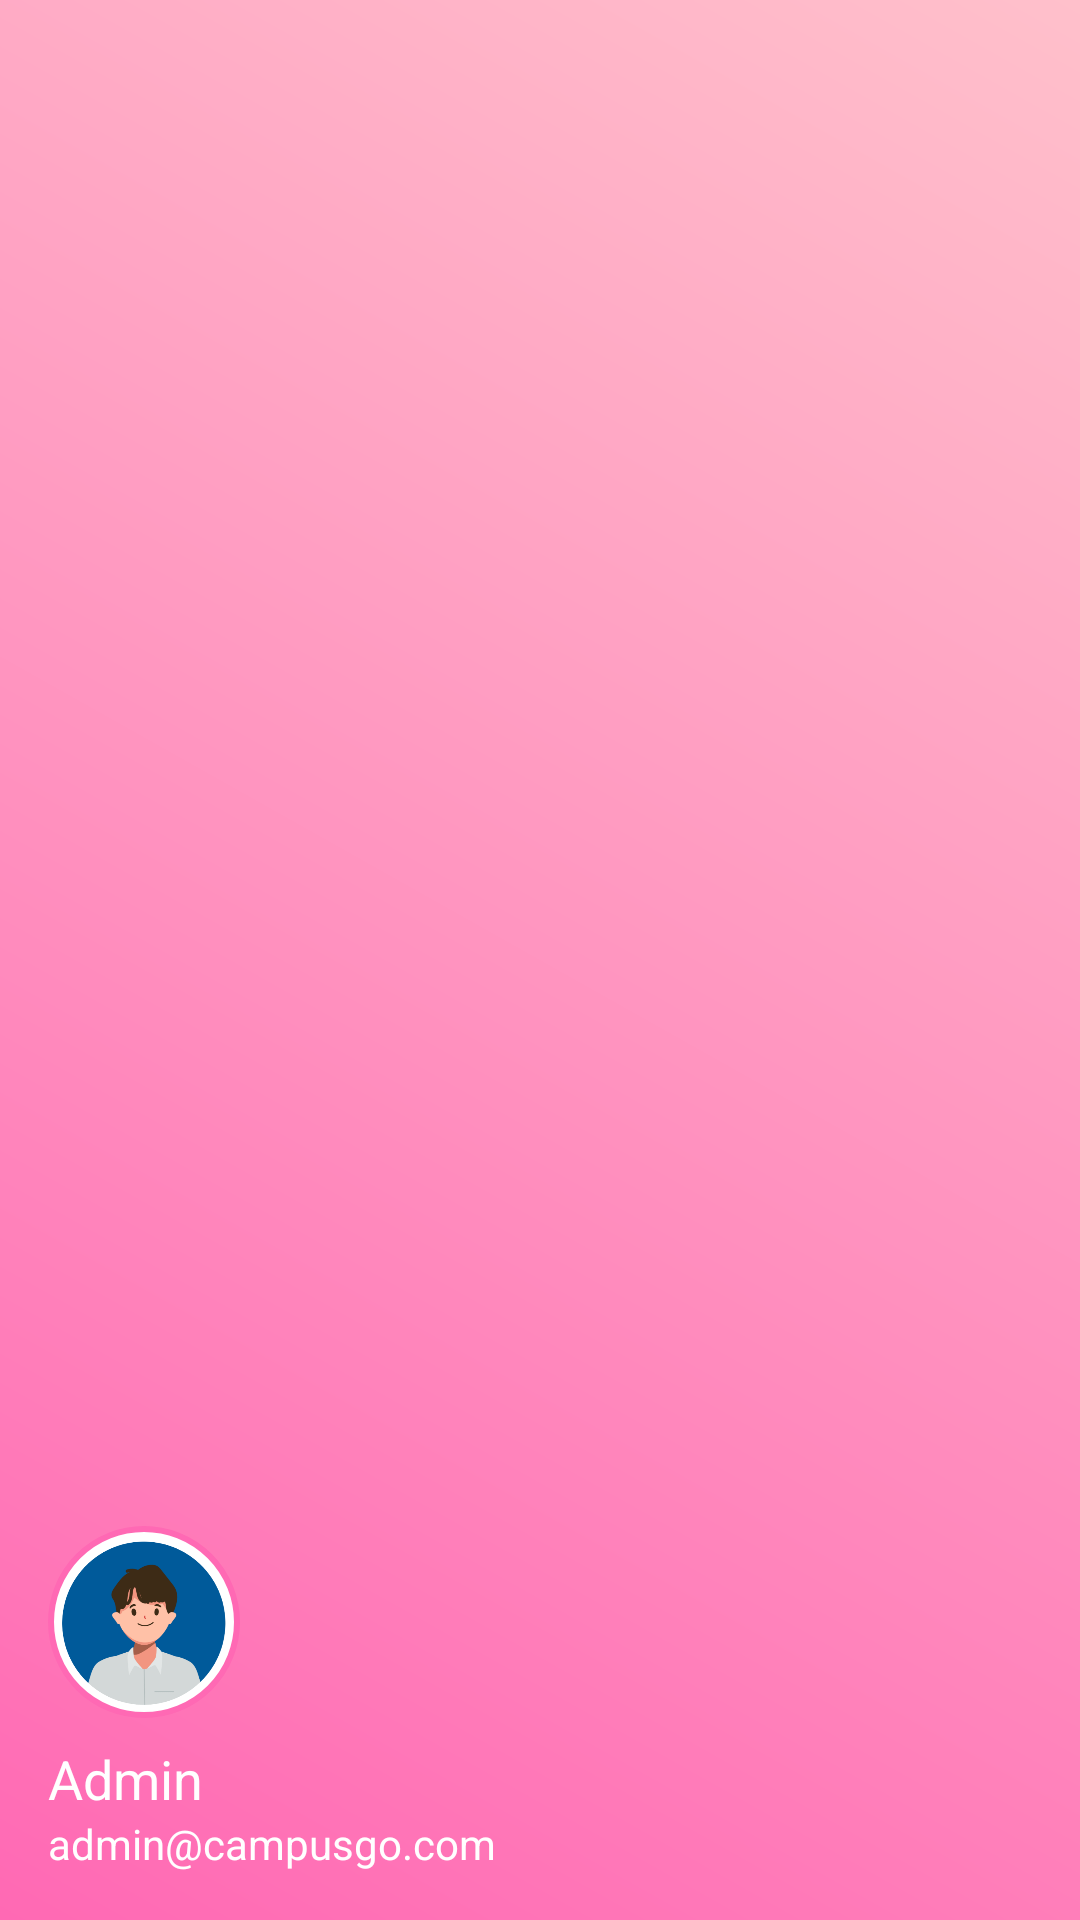

Layout XML and referenced resources for this Android screen:
<!-- AndroidManifest.xml: application theme Theme.CampusGo -->
<!-- res/layout/nav_header.xml -->
<?xml version="1.0" encoding="utf-8"?>
<LinearLayout xmlns:android="http://schemas.android.com/apk/res/android"
    android:orientation="vertical"
    android:gravity="bottom"
    android:layout_width="match_parent"
    android:layout_height="160dp"
    android:padding="16dp"
    android:background="@drawable/nav_header_background">

    <ImageView
        android:id="@+id/imageViewProfile"
        android:layout_width="64dp"
        android:layout_height="64dp"
        android:src="@drawable/human_icon"
        android:scaleType="centerCrop"
        android:background="@drawable/circle_background"
        android:padding="4dp" />

    <TextView
        android:id="@+id/textViewAdminName"
        android:layout_width="wrap_content"
        android:layout_height="wrap_content"
        android:text="Admin"
        android:textColor="#FFFFFF"
        android:textSize="18sp"
        android:layout_marginTop="8dp" />

    <TextView
        android:id="@+id/textViewAdminEmail"
        android:layout_width="wrap_content"
        android:layout_height="wrap_content"
        android:text="admin@campusgo.com"
        android:textColor="#FFFFFF"
        android:textSize="14sp" />

</LinearLayout>
<!-- resources referenced by this layout -->
<resources>
  <!-- drawable circle_background (drawable) -->
  <?xml version="1.0" encoding="utf-8"?>
  <shape xmlns:android="http://schemas.android.com/apk/res/android"
      android:shape="oval">
      <solid android:color="#FFFFFF" />
      <size
          android:width="64dp"
          android:height="64dp" />
      <stroke
          android:width="2dp"
          android:color="#FF69B4" />
  </shape>
  <!-- drawable human_icon: png bitmap (drawable, 46385 bytes) -->
  <!-- drawable nav_header_background (drawable) -->
  <layer-list xmlns:android="http://schemas.android.com/apk/res/android">
      <item>
          <shape android:shape="rectangle">
              <gradient
                  android:startColor="#FF69B4"
                  android:endColor="#FFC0CB"
                  android:angle="45"/>
          </shape>
      </item>
  </layer-list>
  <style name="Theme.CampusGo" parent="Base.Theme.CampusGo" />
  <style name="Base.Theme.CampusGo" parent="Theme.Material3.DayNight.NoActionBar">
          
          <item name="colorPrimary">#c90060</item>
          <item name="colorOnPrimary">#ffffff</item>
          <item name="colorSecondary">#f8b4cc</item>
          <item name="colorOnSecondary">#000000</item>
          <item name="colorPrimaryContainer">#ffe4ec</item>
          <item name="colorOnPrimaryContainer">#c90060</item>
  
          
          <item name="materialButtonStyle">@style/CustomPinkButton</item>
      </style>
  <style name="CustomPinkButton" parent="Widget.Material3.Button">
          <item name="backgroundTint">#c90060</item>
          <item name="android:textColor">#ffffff</item>
          <item name="cornerRadius">16dp</item>
      </style>
</resources>
